Run: headless pygame with SDL's dummy video driver; simulated clock (each Clock.tick advances the game by its frame time, no real sleeping); random seed 0; keys injected as events and as key.get_pressed() state; no mouse input.
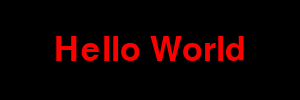
Frame 1 of 4 · flips 1–60 · no input
Frame 2 of 4 · flips 61–180 · tapped SPACE, RETURN · held RIGHT (→), D · screen unchanged from frame 1, image omitted
Frame 3 of 4 · flips 181–300 · held DOWN (↓), S · screen unchanged from frame 2, image omitted
Frame 4 of 4 · flips 301–420 · held LEFT (←), A, UP (↑), W · screen unchanged from frame 3, image omitted

The pygame program that drew these frames:

# pygame.font module
# https://www.pygame.org/docs/ref/font.html
#
# How to display some text in pygame?
# https://stackoverflow.com/questions/58695609/how-to-display-some-text-in-pygame/58695757#58695757
#
# How to scale the font size in pygame based on display resolution?
# https://stackoverflow.com/questions/56855775/how-to-scale-the-font-size-in-pygame-based-on-display-resolution/56857032#56857032
#
# I need to add text to my rectangles, how would I do this?
# https://stackoverflow.com/questions/55511081/i-need-to-add-text-to-my-rectangles-how-would-i-do-this/55521100#55521100
#
# GitHub - PyGameExamplesAndAnswers - Text and font - Text
# https://github.com/Rabbid76/PyGameExamplesAndAnswers/blob/master/documentation/pygame/pygame_text_and_font.md

import pygame
import pygame.font

pygame.init()
font = pygame.font.SysFont(None, 50)
text = font.render('Hello World', True, (255, 0, 0))

window = pygame.display.set_mode((300, 100))
clock = pygame.time.Clock()

run = True
while run:
    clock.tick(60)
    for event in pygame.event.get():
        if event.type == pygame.QUIT:
            run = False

    window.fill(0)
    window.blit(text, text.get_rect(center = window.get_rect().center))
    pygame.display.flip()

pygame.quit()
exit()
